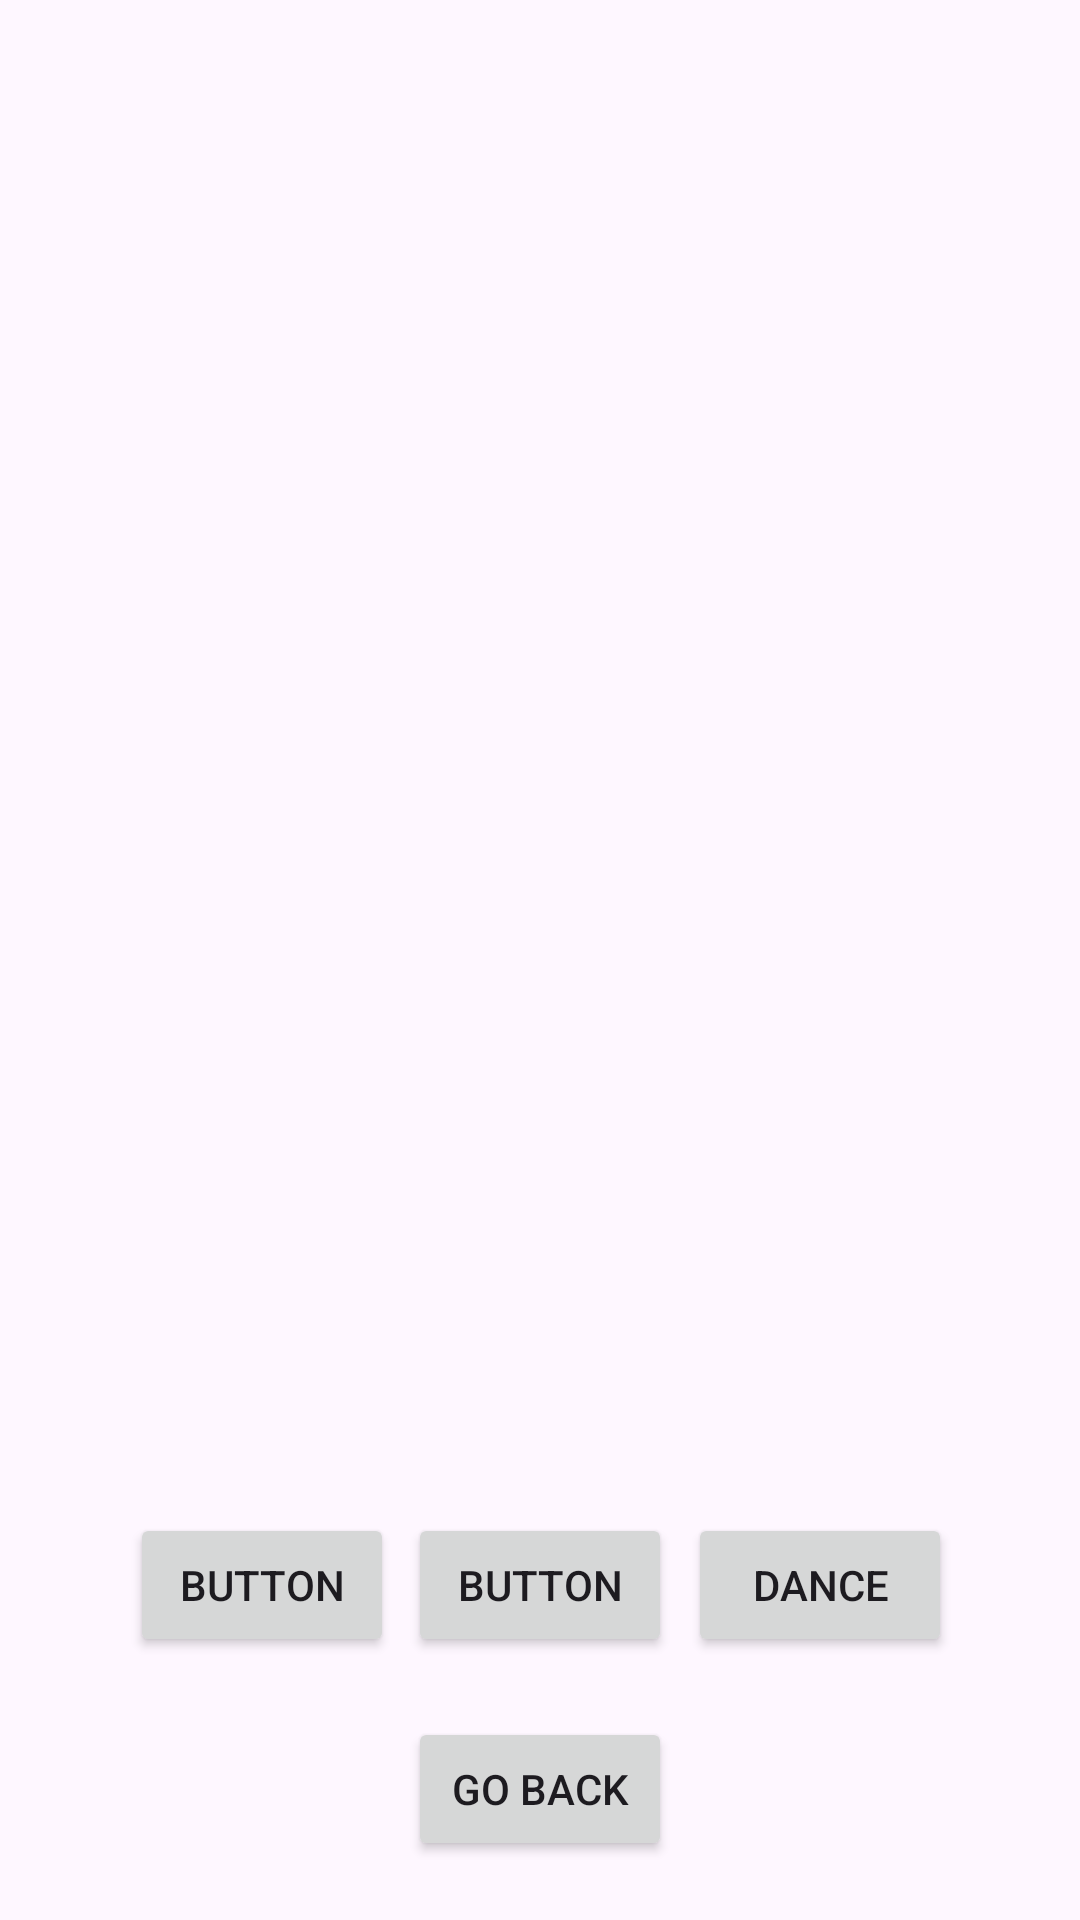

Produce the Android XML layout that renders to this screen, including the resource entries it uses.
<!-- AndroidManifest.xml: application theme Theme.Miniprojekt31 -->
<!-- res/layout/activity_main2.xml -->
<?xml version="1.0" encoding="utf-8"?>
<androidx.constraintlayout.widget.ConstraintLayout xmlns:android="http://schemas.android.com/apk/res/android"
    xmlns:app="http://schemas.android.com/apk/res-auto"
    xmlns:tools="http://schemas.android.com/tools"
    android:layout_width="match_parent"
    android:layout_height="match_parent"
    tools:context=".MainActivity2">

    <Button
        android:id="@+id/button"
        android:layout_width="wrap_content"
        android:layout_height="wrap_content"
        android:text="Button"
        app:layout_constraintBottom_toBottomOf="parent"
        app:layout_constraintEnd_toEndOf="parent"
        app:layout_constraintHorizontal_bias="0.159"
        app:layout_constraintStart_toStartOf="parent"
        app:layout_constraintTop_toTopOf="parent"
        app:layout_constraintVertical_bias="0.852" />

    <Button
        android:id="@+id/button2"
        android:layout_width="wrap_content"
        android:layout_height="wrap_content"
        android:text="Button"
        app:layout_constraintBottom_toBottomOf="parent"
        app:layout_constraintEnd_toEndOf="parent"
        app:layout_constraintStart_toStartOf="parent"
        app:layout_constraintTop_toTopOf="parent"
        app:layout_constraintVertical_bias="0.852" />

    <Button
        android:id="@+id/button3"
        android:layout_width="wrap_content"
        android:layout_height="wrap_content"
        android:text="@string/dance"
        app:layout_constraintBottom_toBottomOf="parent"
        app:layout_constraintEnd_toEndOf="parent"
        app:layout_constraintHorizontal_bias="0.843"
        app:layout_constraintStart_toStartOf="parent"
        app:layout_constraintTop_toTopOf="parent"
        app:layout_constraintVertical_bias="0.852" />

    <ImageView
        android:id="@+id/imageView"
        android:layout_width="wrap_content"
        android:layout_height="wrap_content"
        app:layout_constraintBottom_toBottomOf="parent"
        app:layout_constraintEnd_toEndOf="parent"
        app:layout_constraintHorizontal_bias="0.501"
        app:layout_constraintStart_toStartOf="parent"
        app:layout_constraintTop_toTopOf="parent"
        app:layout_constraintVertical_bias="0.24"
        tools:srcCompat="@tools:sample/avatars" />

    <Button
        android:id="@+id/backBtn"
        android:layout_width="wrap_content"
        android:layout_height="wrap_content"
        android:text="@string/go_back"
        app:layout_constraintBottom_toBottomOf="parent"
        app:layout_constraintEnd_toEndOf="parent"
        app:layout_constraintStart_toStartOf="parent"
        app:layout_constraintTop_toBottomOf="@+id/button2" />
</androidx.constraintlayout.widget.ConstraintLayout>
<!-- resources referenced by this layout -->
<resources>
  <string name="dance">Dance</string>
  <string name="go_back">Go Back</string>
  <style name="Theme.Miniprojekt31" parent="Base.Theme.Miniprojekt31" />
  <style name="Base.Theme.Miniprojekt31" parent="Theme.Material3.DayNight.NoActionBar">
          
          
      </style>
</resources>
